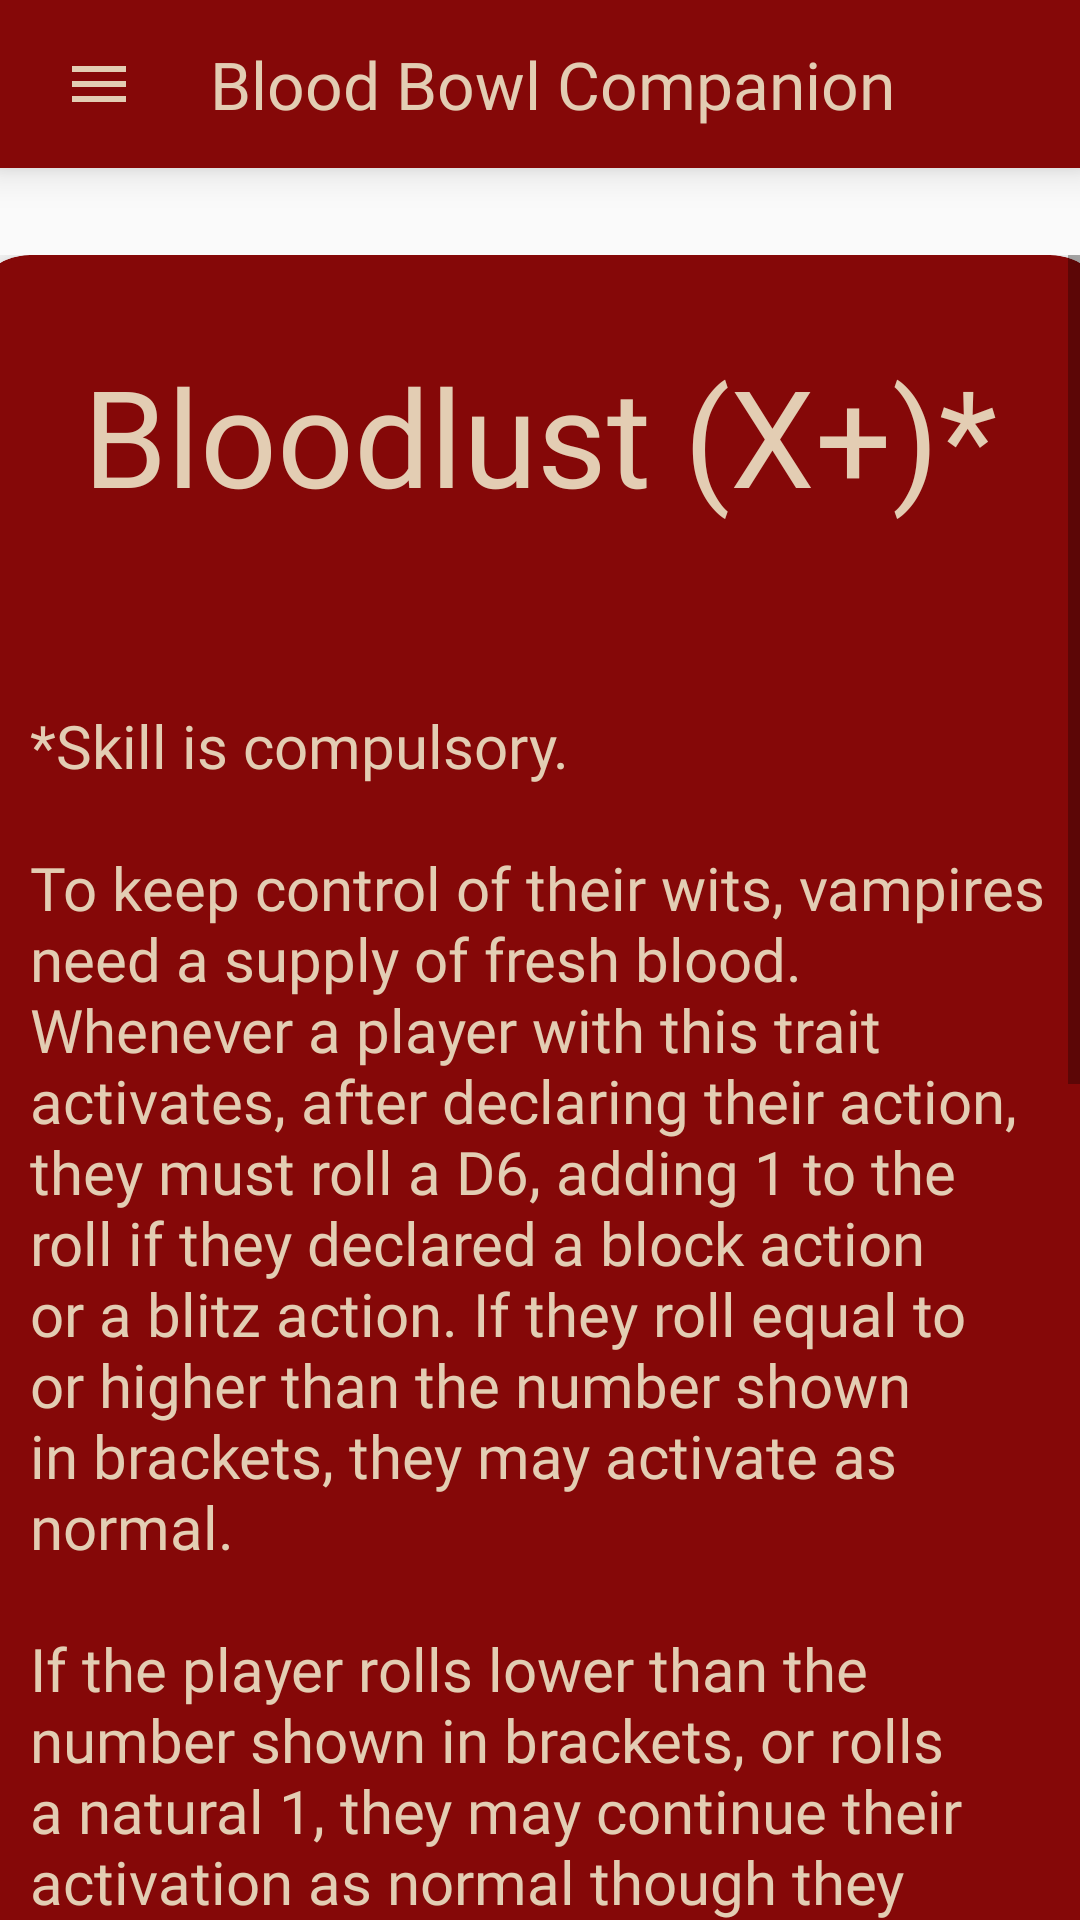

Android layout source for this screen:
<!-- AndroidManifest.xml: application theme Theme.AppCompat.Light.NoActionBar -->
<!-- res/layout/activity_skills_descriptions.xml -->
<?xml version="1.0" encoding="utf-8"?>
<androidx.constraintlayout.widget.ConstraintLayout xmlns:android="http://schemas.android.com/apk/res/android"
    xmlns:app="http://schemas.android.com/apk/res-auto"
    xmlns:tools="http://schemas.android.com/tools"
    android:layout_width="match_parent"
    android:layout_height="match_parent"
    tools:context=".SkillsDescriptions">

    <include
        android:id="@+id/xml.toolbar"
        layout="@layout/toolbar" />

    <ScrollView
        android:layout_width="match_parent"
        android:layout_height="match_parent"
        android:paddingTop="85dp">

        <LinearLayout
            android:layout_width="match_parent"
            android:layout_height="wrap_content"
            android:orientation="vertical">

            <androidx.cardview.widget.CardView
                android:layout_width="380dp"
                android:layout_height="match_parent"
                android:layout_gravity="center"
                app:cardBackgroundColor="@color/list_background"
                app:cardCornerRadius="20dp"
                app:cardElevation="8dp">

                <TextView
                    android:id="@+id/skillsHeaders2"
                    android:layout_width="wrap_content"
                    android:layout_height="wrap_content"
                    android:fontFamily="@font/graduate"
                    android:text="@string/skillBloodlust"
                    android:layout_gravity="center_horizontal"
                    android:textSize="45sp"
                    android:padding="30dp"
                    android:textAlignment="center"
                    android:textColor="@color/tanAccent" />

                <TextView
                    android:id="@+id/skillsDescriptions"
                    android:layout_width="wrap_content"
                    android:layout_height="wrap_content"
                    android:layout_gravity="center_horizontal"
                    android:fontFamily="@font/montserrat"
                    android:paddingHorizontal="20dp"
                    android:paddingTop="150dp"
                    android:paddingBottom="30dp"
                    android:text="@string/skillBloodlustFull"
                    android:textColor="@color/tanAccent"
                    android:textSize="20sp" />
            </androidx.cardview.widget.CardView>
        </LinearLayout>
    </ScrollView>


</androidx.constraintlayout.widget.ConstraintLayout>
<!-- res/layout/toolbar.xml (included above) -->
<?xml version="1.0" encoding="utf-8"?>
<androidx.appcompat.widget.Toolbar xmlns:android="http://schemas.android.com/apk/res/android"
    android:layout_width="match_parent"
    android:layout_height="?attr/actionBarSize"
    xmlns:app="http://schemas.android.com/apk/res-auto"
    android:background="@color/list_background"
    android:elevation="8dp"
    android:id="@+id/toolbar"
    android:fitsSystemWindows="true"
    android:theme="@style/ThemeOverlay.AppCompat.ActionBar"
    app:popupTheme="@style/Theme.AppCompat.Light">


        <ImageView
            android:id="@+id/menu_icon"
            android:layout_width="wrap_content"
            android:layout_height="wrap_content"
            android:contentDescription="@string/app_info"
            android:paddingVertical="15dp"
            android:paddingStart="5dp"
            android:paddingEnd="25dp"
            android:src="@drawable/baseline_menu_24" />

        <TextView
            android:id="@+id/toolbar_title"
            android:layout_width="wrap_content"
            android:layout_height="wrap_content"
            android:layout_alignParentStart="true"
            android:layout_centerVertical="true"
            android:fontFamily="@font/graduate"
            android:text="@string/app_name"
            android:textColor="#E3CDB3"
            android:textSize="22sp" />





</androidx.appcompat.widget.Toolbar>
<!-- resources referenced by this layout -->
<resources>
  <color name="list_background">#850808</color>
  <color name="tanAccent">#e3cdb3</color>
  <!-- drawable baseline_menu_24 (drawable) -->
  <vector android:height="24dp" android:tint="#E3CDB3"
      android:viewportHeight="24" android:viewportWidth="24"
      android:width="24dp" xmlns:android="http://schemas.android.com/apk/res/android">
      <path android:fillColor="@android:color/white" android:pathData="M3,18h18v-2L3,16v2zM3,13h18v-2L3,11v2zM3,6v2h18L21,6L3,6z"/>
  </vector>
  <string name="app_info">App Info</string>
  <string name="app_name">Blood Bowl Companion</string>
  <string name="skillBloodlust">Bloodlust (X+)*</string>
  <string name="skillBloodlustFull">*Skill is compulsory.
              \n\nTo keep control of their wits, vampires need a supply of fresh blood. Whenever a player with this trait
          activates, after declaring their action, they must roll a D6, adding 1 to the roll if they declared a block action
          or a blitz action. If they roll equal to or higher than the number shown in brackets, they may activate as normal.
              \n\nIf the player rolls lower than the number shown in brackets, or rolls a natural 1, they may continue their
          activation as normal though they may change their declared action to a move action if they wish. If the player
          declared an action that can only be performed once per team turn (such as a blitz action), this will still count
          as the one of that action for the team turn. At the end of their activation, they may bite an adjacent thrall
          lineman team-mate (standing, prone, or stunned). If they bite a thrall, immediately make an injury roll for the
          thrall, treating any casualty result as badly hurt; this will not cause a turnover unless the thrall was holding the
          ball. If they do not bite a thrall for any reason then a turnover is caused, the player will lose their tackle zone
          until they are next activated, and will immediately drop the ball if they were holding it. If the player was in the
          opposing end zone, no touchdown is scored. If a player who failed this roll wants to make a pass action, hand-off
          or score, then they must bite a thrall before they perform the action or score.</string>
</resources>
